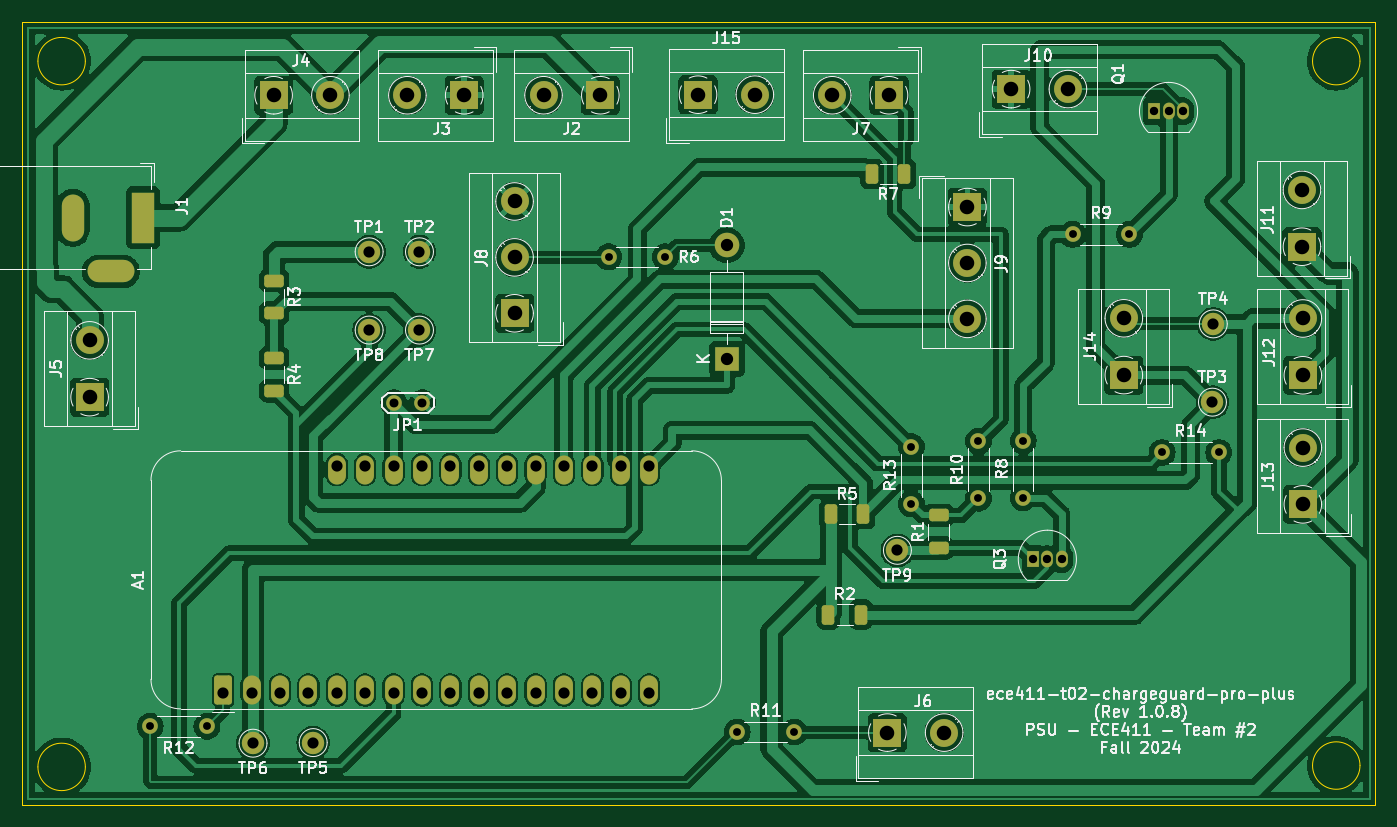
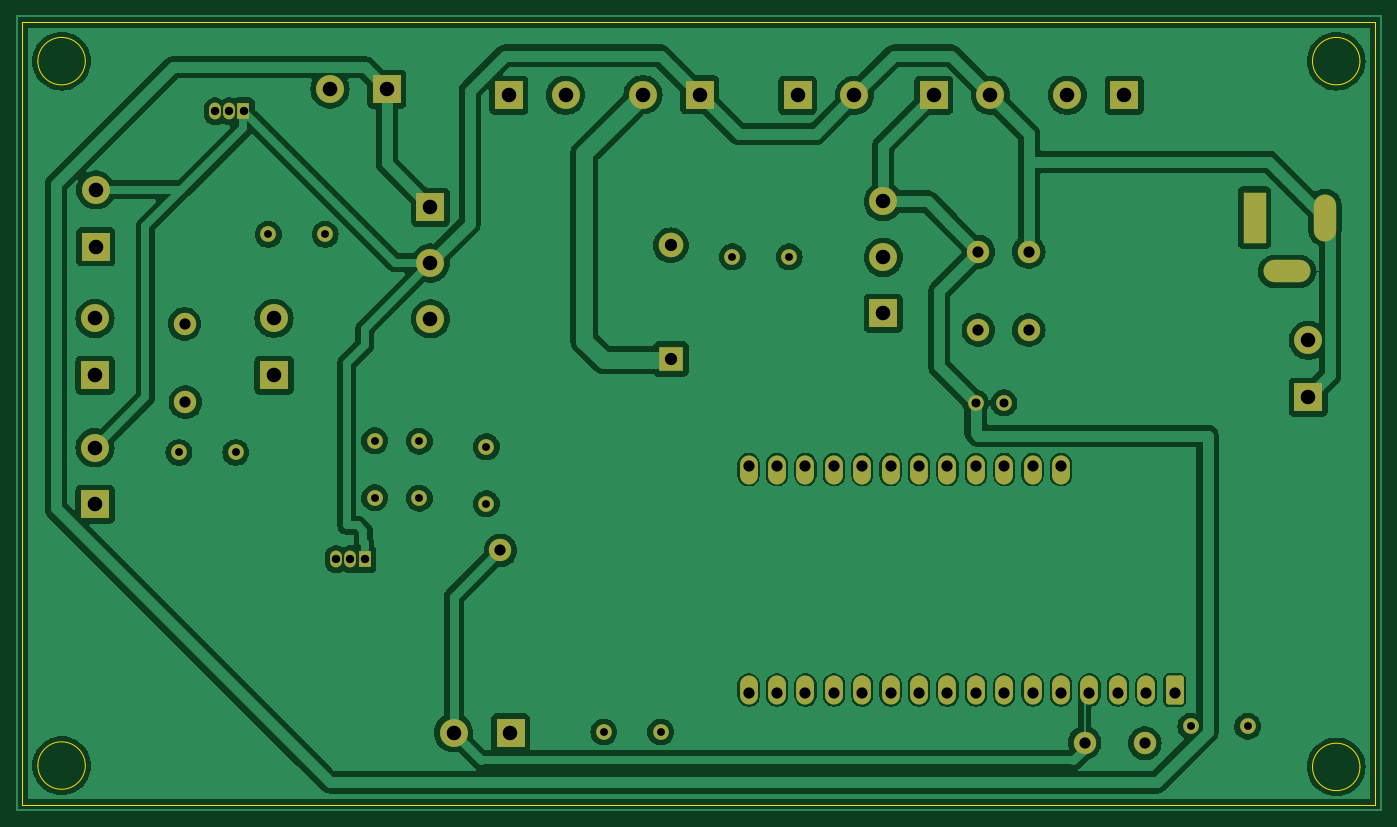
Circuit board: 11 layer files. Board 121.0 x 70.0 mm.
- bottom_copper: ChargeGuard_Pro_Plus_ECE411-B_Cu.gbr (178922 bytes)
- bottom_mask: ChargeGuard_Pro_Plus_ECE411-B_Mask.gbr (5093 bytes)
- paste: ChargeGuard_Pro_Plus_ECE411-B_Paste.gbr (486 bytes)
- bottom_silk: ChargeGuard_Pro_Plus_ECE411-B_Silkscreen.gbr (5105 bytes)
- outline: ChargeGuard_Pro_Plus_ECE411-Edge_Cuts.gbr (1292 bytes)
- top_copper: ChargeGuard_Pro_Plus_ECE411-F_Cu.gbr (217715 bytes)
- top_mask: ChargeGuard_Pro_Plus_ECE411-F_Mask.gbr (5977 bytes)
- paste: ChargeGuard_Pro_Plus_ECE411-F_Paste.gbr (1933 bytes)
- top_silk: ChargeGuard_Pro_Plus_ECE411-F_Silkscreen.gbr (111698 bytes)
- drill: ChargeGuard_Pro_Plus_ECE411-NPTH.drl (277 bytes)
- drill: ChargeGuard_Pro_Plus_ECE411-PTH.drl (2397 bytes)

=== bottom_copper: ChargeGuard_Pro_Plus_ECE411-B_Cu.gbr (178922 bytes, source omitted) ===
=== bottom_mask: ChargeGuard_Pro_Plus_ECE411-B_Mask.gbr ===
%TF.GenerationSoftware,KiCad,Pcbnew,8.0.4*%
%TF.CreationDate,2024-11-21T09:43:36-08:00*%
%TF.ProjectId,ChargeGuard_Pro_Plus_ECE411,43686172-6765-4477-9561-72645f50726f,1.0.3*%
%TF.SameCoordinates,Original*%
%TF.FileFunction,Soldermask,Bot*%
%TF.FilePolarity,Negative*%
%FSLAX46Y46*%
G04 Gerber Fmt 4.6, Leading zero omitted, Abs format (unit mm)*
G04 Created by KiCad (PCBNEW 8.0.4) date 2024-11-21 09:43:36*
%MOMM*%
%LPD*%
G01*
G04 APERTURE LIST*
G04 Aperture macros list*
%AMRoundRect*
0 Rectangle with rounded corners*
0 $1 Rounding radius*
0 $2 $3 $4 $5 $6 $7 $8 $9 X,Y pos of 4 corners*
0 Add a 4 corners polygon primitive as box body*
4,1,4,$2,$3,$4,$5,$6,$7,$8,$9,$2,$3,0*
0 Add four circle primitives for the rounded corners*
1,1,$1+$1,$2,$3*
1,1,$1+$1,$4,$5*
1,1,$1+$1,$6,$7*
1,1,$1+$1,$8,$9*
0 Add four rect primitives between the rounded corners*
20,1,$1+$1,$2,$3,$4,$5,0*
20,1,$1+$1,$4,$5,$6,$7,0*
20,1,$1+$1,$6,$7,$8,$9,0*
20,1,$1+$1,$8,$9,$2,$3,0*%
G04 Aperture macros list end*
%ADD10C,2.000000*%
%ADD11R,2.500000X2.500000*%
%ADD12C,2.500000*%
%ADD13C,1.400000*%
%ADD14O,1.400000X1.400000*%
%ADD15R,1.050000X1.500000*%
%ADD16O,1.050000X1.500000*%
%ADD17R,2.200000X2.200000*%
%ADD18O,2.200000X2.200000*%
%ADD19RoundRect,0.250000X0.550000X-1.050000X0.550000X1.050000X-0.550000X1.050000X-0.550000X-1.050000X0*%
%ADD20O,1.600000X2.600000*%
%ADD21R,2.000000X4.600000*%
%ADD22O,2.000000X4.200000*%
%ADD23O,4.200000X2.000000*%
G04 APERTURE END LIST*
D10*
%TO.C,TP9*%
X128750000Y-97250000D03*
%TD*%
D11*
%TO.C,J10*%
X138920000Y-56000000D03*
D12*
X144000000Y-56000000D03*
%TD*%
D11*
%TO.C,J12*%
X165010000Y-81597500D03*
D12*
X165010000Y-76517500D03*
%TD*%
D13*
%TO.C,R9*%
X144420000Y-69000000D03*
D14*
X149500000Y-69000000D03*
%TD*%
D10*
%TO.C,TP6*%
X71120000Y-114500000D03*
%TD*%
D15*
%TO.C,Q1*%
X151730000Y-58000000D03*
D16*
X153000000Y-58000000D03*
X154270000Y-58000000D03*
%TD*%
D10*
%TO.C,TP5*%
X76500000Y-114447500D03*
%TD*%
D13*
%TO.C,R8*%
X140000000Y-92540000D03*
D14*
X140000000Y-87460000D03*
%TD*%
D11*
%TO.C,J6*%
X127850000Y-113552500D03*
D12*
X132930000Y-113552500D03*
%TD*%
D10*
%TO.C,TP8*%
X81505000Y-77552500D03*
%TD*%
D11*
%TO.C,J7*%
X128000000Y-56552500D03*
D12*
X122920000Y-56552500D03*
%TD*%
D13*
%TO.C,R6*%
X108000000Y-71000000D03*
D14*
X102920000Y-71000000D03*
%TD*%
D10*
%TO.C,TP1*%
X81505000Y-70552500D03*
%TD*%
D11*
%TO.C,J11*%
X164930000Y-70097500D03*
D12*
X164930000Y-65017500D03*
%TD*%
D11*
%TO.C,J8*%
X94510000Y-76052500D03*
D12*
X94510000Y-71052500D03*
X94510000Y-66052500D03*
%TD*%
D13*
%TO.C,R10*%
X136000000Y-92580000D03*
D14*
X136000000Y-87500000D03*
%TD*%
D11*
%TO.C,J4*%
X72960000Y-56552500D03*
D12*
X78040000Y-56552500D03*
%TD*%
D11*
%TO.C,J14*%
X149000000Y-81580000D03*
D12*
X149000000Y-76500000D03*
%TD*%
D10*
%TO.C,TP7*%
X86005000Y-77552500D03*
%TD*%
D11*
%TO.C,J3*%
X90005000Y-56552500D03*
D12*
X84925000Y-56552500D03*
%TD*%
D10*
%TO.C,TP2*%
X86005000Y-70552500D03*
%TD*%
D13*
%TO.C,R14*%
X152420000Y-88500000D03*
D14*
X157500000Y-88500000D03*
%TD*%
D13*
%TO.C,R13*%
X130000000Y-93080000D03*
D14*
X130000000Y-88000000D03*
%TD*%
D10*
%TO.C,TP3*%
X156925000Y-84000000D03*
%TD*%
D13*
%TO.C,R12*%
X67000000Y-113000000D03*
D14*
X61920000Y-113000000D03*
%TD*%
D17*
%TO.C,D1*%
X113500000Y-80132500D03*
D18*
X113500000Y-69972500D03*
%TD*%
D11*
%TO.C,J9*%
X135010000Y-66552500D03*
D12*
X135010000Y-71552500D03*
X135010000Y-76552500D03*
%TD*%
D15*
%TO.C,Q3*%
X140890000Y-98052500D03*
D16*
X142160000Y-98052500D03*
X143430000Y-98052500D03*
%TD*%
D19*
%TO.C,A1*%
X68450000Y-109752500D03*
D20*
X70990000Y-109752500D03*
X73530000Y-109752500D03*
X76070000Y-109752500D03*
X78610000Y-109752500D03*
X81150000Y-109752500D03*
X83690000Y-109752500D03*
X86230000Y-109752500D03*
X88770000Y-109752500D03*
X91310000Y-109752500D03*
X93850000Y-109752500D03*
X96390000Y-109752500D03*
X98930000Y-109752500D03*
X101470000Y-109752500D03*
X104010000Y-109752500D03*
X106550000Y-109752500D03*
X106550000Y-90032500D03*
X104010000Y-90032500D03*
X101470000Y-90032500D03*
X98930000Y-90032500D03*
X96390000Y-90032500D03*
X93850000Y-90032500D03*
X91310000Y-90032500D03*
X88770000Y-90032500D03*
X86230000Y-90032500D03*
X83690000Y-90032500D03*
X81150000Y-90032500D03*
X78610000Y-90032500D03*
%TD*%
D10*
%TO.C,TP4*%
X157000000Y-77000000D03*
%TD*%
D11*
%TO.C,J13*%
X165010000Y-93142500D03*
D12*
X165010000Y-88062500D03*
%TD*%
D11*
%TO.C,J15*%
X110920000Y-56500000D03*
D12*
X116000000Y-56500000D03*
%TD*%
D21*
%TO.C,J1*%
X61300000Y-67500000D03*
D22*
X55000000Y-67500000D03*
D23*
X58400000Y-72300000D03*
%TD*%
D13*
%TO.C,JP1*%
X86255000Y-84052500D03*
X83715000Y-84052500D03*
%TD*%
%TO.C,R11*%
X114420000Y-113500000D03*
D14*
X119500000Y-113500000D03*
%TD*%
D11*
%TO.C,J5*%
X56505000Y-83552500D03*
D12*
X56505000Y-78472500D03*
%TD*%
D11*
%TO.C,J2*%
X102180000Y-56550000D03*
D12*
X97100000Y-56550000D03*
%TD*%
M02*

=== paste: ChargeGuard_Pro_Plus_ECE411-B_Paste.gbr ===
%TF.GenerationSoftware,KiCad,Pcbnew,8.0.4*%
%TF.CreationDate,2024-11-21T09:43:36-08:00*%
%TF.ProjectId,ChargeGuard_Pro_Plus_ECE411,43686172-6765-4477-9561-72645f50726f,1.0.3*%
%TF.SameCoordinates,Original*%
%TF.FileFunction,Paste,Bot*%
%TF.FilePolarity,Positive*%
%FSLAX46Y46*%
G04 Gerber Fmt 4.6, Leading zero omitted, Abs format (unit mm)*
G04 Created by KiCad (PCBNEW 8.0.4) date 2024-11-21 09:43:36*
%MOMM*%
%LPD*%
G01*
G04 APERTURE LIST*
G04 APERTURE END LIST*
M02*

=== bottom_silk: ChargeGuard_Pro_Plus_ECE411-B_Silkscreen.gbr ===
%TF.GenerationSoftware,KiCad,Pcbnew,8.0.4*%
%TF.CreationDate,2024-11-21T09:43:36-08:00*%
%TF.ProjectId,ChargeGuard_Pro_Plus_ECE411,43686172-6765-4477-9561-72645f50726f,1.0.3*%
%TF.SameCoordinates,Original*%
%TF.FileFunction,Legend,Bot*%
%TF.FilePolarity,Positive*%
%FSLAX46Y46*%
G04 Gerber Fmt 4.6, Leading zero omitted, Abs format (unit mm)*
G04 Created by KiCad (PCBNEW 8.0.4) date 2024-11-21 09:43:36*
%MOMM*%
%LPD*%
G01*
G04 APERTURE LIST*
G04 Aperture macros list*
%AMRoundRect*
0 Rectangle with rounded corners*
0 $1 Rounding radius*
0 $2 $3 $4 $5 $6 $7 $8 $9 X,Y pos of 4 corners*
0 Add a 4 corners polygon primitive as box body*
4,1,4,$2,$3,$4,$5,$6,$7,$8,$9,$2,$3,0*
0 Add four circle primitives for the rounded corners*
1,1,$1+$1,$2,$3*
1,1,$1+$1,$4,$5*
1,1,$1+$1,$6,$7*
1,1,$1+$1,$8,$9*
0 Add four rect primitives between the rounded corners*
20,1,$1+$1,$2,$3,$4,$5,0*
20,1,$1+$1,$4,$5,$6,$7,0*
20,1,$1+$1,$6,$7,$8,$9,0*
20,1,$1+$1,$8,$9,$2,$3,0*%
G04 Aperture macros list end*
%ADD10C,2.000000*%
%ADD11R,2.500000X2.500000*%
%ADD12C,2.500000*%
%ADD13C,1.400000*%
%ADD14O,1.400000X1.400000*%
%ADD15R,1.050000X1.500000*%
%ADD16O,1.050000X1.500000*%
%ADD17R,2.200000X2.200000*%
%ADD18O,2.200000X2.200000*%
%ADD19RoundRect,0.250000X0.550000X-1.050000X0.550000X1.050000X-0.550000X1.050000X-0.550000X-1.050000X0*%
%ADD20O,1.600000X2.600000*%
%ADD21R,2.000000X4.600000*%
%ADD22O,2.000000X4.200000*%
%ADD23O,4.200000X2.000000*%
G04 APERTURE END LIST*
%LPC*%
D10*
%TO.C,TP9*%
X128750000Y-97250000D03*
%TD*%
D11*
%TO.C,J10*%
X138920000Y-56000000D03*
D12*
X144000000Y-56000000D03*
%TD*%
D11*
%TO.C,J12*%
X165010000Y-81597500D03*
D12*
X165010000Y-76517500D03*
%TD*%
D13*
%TO.C,R9*%
X144420000Y-69000000D03*
D14*
X149500000Y-69000000D03*
%TD*%
D10*
%TO.C,TP6*%
X71120000Y-114500000D03*
%TD*%
D15*
%TO.C,Q1*%
X151730000Y-58000000D03*
D16*
X153000000Y-58000000D03*
X154270000Y-58000000D03*
%TD*%
D10*
%TO.C,TP5*%
X76500000Y-114447500D03*
%TD*%
D13*
%TO.C,R8*%
X140000000Y-92540000D03*
D14*
X140000000Y-87460000D03*
%TD*%
D11*
%TO.C,J6*%
X127850000Y-113552500D03*
D12*
X132930000Y-113552500D03*
%TD*%
D10*
%TO.C,TP8*%
X81505000Y-77552500D03*
%TD*%
D11*
%TO.C,J7*%
X128000000Y-56552500D03*
D12*
X122920000Y-56552500D03*
%TD*%
D13*
%TO.C,R6*%
X108000000Y-71000000D03*
D14*
X102920000Y-71000000D03*
%TD*%
D10*
%TO.C,TP1*%
X81505000Y-70552500D03*
%TD*%
D11*
%TO.C,J11*%
X164930000Y-70097500D03*
D12*
X164930000Y-65017500D03*
%TD*%
D11*
%TO.C,J8*%
X94510000Y-76052500D03*
D12*
X94510000Y-71052500D03*
X94510000Y-66052500D03*
%TD*%
D13*
%TO.C,R10*%
X136000000Y-92580000D03*
D14*
X136000000Y-87500000D03*
%TD*%
D11*
%TO.C,J4*%
X72960000Y-56552500D03*
D12*
X78040000Y-56552500D03*
%TD*%
D11*
%TO.C,J14*%
X149000000Y-81580000D03*
D12*
X149000000Y-76500000D03*
%TD*%
D10*
%TO.C,TP7*%
X86005000Y-77552500D03*
%TD*%
D11*
%TO.C,J3*%
X90005000Y-56552500D03*
D12*
X84925000Y-56552500D03*
%TD*%
D10*
%TO.C,TP2*%
X86005000Y-70552500D03*
%TD*%
D13*
%TO.C,R14*%
X152420000Y-88500000D03*
D14*
X157500000Y-88500000D03*
%TD*%
D13*
%TO.C,R13*%
X130000000Y-93080000D03*
D14*
X130000000Y-88000000D03*
%TD*%
D10*
%TO.C,TP3*%
X156925000Y-84000000D03*
%TD*%
D13*
%TO.C,R12*%
X67000000Y-113000000D03*
D14*
X61920000Y-113000000D03*
%TD*%
D17*
%TO.C,D1*%
X113500000Y-80132500D03*
D18*
X113500000Y-69972500D03*
%TD*%
D11*
%TO.C,J9*%
X135010000Y-66552500D03*
D12*
X135010000Y-71552500D03*
X135010000Y-76552500D03*
%TD*%
D15*
%TO.C,Q3*%
X140890000Y-98052500D03*
D16*
X142160000Y-98052500D03*
X143430000Y-98052500D03*
%TD*%
D19*
%TO.C,A1*%
X68450000Y-109752500D03*
D20*
X70990000Y-109752500D03*
X73530000Y-109752500D03*
X76070000Y-109752500D03*
X78610000Y-109752500D03*
X81150000Y-109752500D03*
X83690000Y-109752500D03*
X86230000Y-109752500D03*
X88770000Y-109752500D03*
X91310000Y-109752500D03*
X93850000Y-109752500D03*
X96390000Y-109752500D03*
X98930000Y-109752500D03*
X101470000Y-109752500D03*
X104010000Y-109752500D03*
X106550000Y-109752500D03*
X106550000Y-90032500D03*
X104010000Y-90032500D03*
X101470000Y-90032500D03*
X98930000Y-90032500D03*
X96390000Y-90032500D03*
X93850000Y-90032500D03*
X91310000Y-90032500D03*
X88770000Y-90032500D03*
X86230000Y-90032500D03*
X83690000Y-90032500D03*
X81150000Y-90032500D03*
X78610000Y-90032500D03*
%TD*%
D10*
%TO.C,TP4*%
X157000000Y-77000000D03*
%TD*%
D11*
%TO.C,J13*%
X165010000Y-93142500D03*
D12*
X165010000Y-88062500D03*
%TD*%
D11*
%TO.C,J15*%
X110920000Y-56500000D03*
D12*
X116000000Y-56500000D03*
%TD*%
D21*
%TO.C,J1*%
X61300000Y-67500000D03*
D22*
X55000000Y-67500000D03*
D23*
X58400000Y-72300000D03*
%TD*%
D13*
%TO.C,JP1*%
X86255000Y-84052500D03*
X83715000Y-84052500D03*
%TD*%
%TO.C,R11*%
X114420000Y-113500000D03*
D14*
X119500000Y-113500000D03*
%TD*%
D11*
%TO.C,J5*%
X56505000Y-83552500D03*
D12*
X56505000Y-78472500D03*
%TD*%
D11*
%TO.C,J2*%
X102180000Y-56550000D03*
D12*
X97100000Y-56550000D03*
%TD*%
%LPD*%
M02*

=== outline: ChargeGuard_Pro_Plus_ECE411-Edge_Cuts.gbr ===
%TF.GenerationSoftware,KiCad,Pcbnew,8.0.4*%
%TF.CreationDate,2024-11-21T09:43:36-08:00*%
%TF.ProjectId,ChargeGuard_Pro_Plus_ECE411,43686172-6765-4477-9561-72645f50726f,1.0.3*%
%TF.SameCoordinates,Original*%
%TF.FileFunction,Profile,NP*%
%FSLAX46Y46*%
G04 Gerber Fmt 4.6, Leading zero omitted, Abs format (unit mm)*
G04 Created by KiCad (PCBNEW 8.0.4) date 2024-11-21 09:43:36*
%MOMM*%
%LPD*%
G01*
G04 APERTURE LIST*
%TA.AperFunction,Profile*%
%ADD10C,0.050000*%
%TD*%
G04 APERTURE END LIST*
D10*
X170121320Y-53500000D02*
G75*
G02*
X165878680Y-53500000I-2121320J0D01*
G01*
X165878680Y-53500000D02*
G75*
G02*
X170121320Y-53500000I2121320J0D01*
G01*
X56121320Y-53500000D02*
G75*
G02*
X51878680Y-53500000I-2121320J0D01*
G01*
X51878680Y-53500000D02*
G75*
G02*
X56121320Y-53500000I2121320J0D01*
G01*
X56121320Y-116621320D02*
G75*
G02*
X51878680Y-116621320I-2121320J0D01*
G01*
X51878680Y-116621320D02*
G75*
G02*
X56121320Y-116621320I2121320J0D01*
G01*
X50500000Y-50000000D02*
X171500000Y-50000000D01*
X171500000Y-120000000D01*
X50500000Y-120000000D01*
X50500000Y-50000000D01*
X170121320Y-116500000D02*
G75*
G02*
X165878680Y-116500000I-2121320J0D01*
G01*
X165878680Y-116500000D02*
G75*
G02*
X170121320Y-116500000I2121320J0D01*
G01*
M02*

=== top_copper: ChargeGuard_Pro_Plus_ECE411-F_Cu.gbr (217715 bytes, source omitted) ===
=== top_mask: ChargeGuard_Pro_Plus_ECE411-F_Mask.gbr ===
%TF.GenerationSoftware,KiCad,Pcbnew,8.0.4*%
%TF.CreationDate,2024-11-21T09:43:36-08:00*%
%TF.ProjectId,ChargeGuard_Pro_Plus_ECE411,43686172-6765-4477-9561-72645f50726f,1.0.3*%
%TF.SameCoordinates,Original*%
%TF.FileFunction,Soldermask,Top*%
%TF.FilePolarity,Negative*%
%FSLAX46Y46*%
G04 Gerber Fmt 4.6, Leading zero omitted, Abs format (unit mm)*
G04 Created by KiCad (PCBNEW 8.0.4) date 2024-11-21 09:43:36*
%MOMM*%
%LPD*%
G01*
G04 APERTURE LIST*
G04 Aperture macros list*
%AMRoundRect*
0 Rectangle with rounded corners*
0 $1 Rounding radius*
0 $2 $3 $4 $5 $6 $7 $8 $9 X,Y pos of 4 corners*
0 Add a 4 corners polygon primitive as box body*
4,1,4,$2,$3,$4,$5,$6,$7,$8,$9,$2,$3,0*
0 Add four circle primitives for the rounded corners*
1,1,$1+$1,$2,$3*
1,1,$1+$1,$4,$5*
1,1,$1+$1,$6,$7*
1,1,$1+$1,$8,$9*
0 Add four rect primitives between the rounded corners*
20,1,$1+$1,$2,$3,$4,$5,0*
20,1,$1+$1,$4,$5,$6,$7,0*
20,1,$1+$1,$6,$7,$8,$9,0*
20,1,$1+$1,$8,$9,$2,$3,0*%
G04 Aperture macros list end*
%ADD10C,2.000000*%
%ADD11R,2.500000X2.500000*%
%ADD12C,2.500000*%
%ADD13RoundRect,0.250000X0.625000X-0.312500X0.625000X0.312500X-0.625000X0.312500X-0.625000X-0.312500X0*%
%ADD14C,1.400000*%
%ADD15O,1.400000X1.400000*%
%ADD16R,1.050000X1.500000*%
%ADD17O,1.050000X1.500000*%
%ADD18RoundRect,0.250000X-0.312500X-0.625000X0.312500X-0.625000X0.312500X0.625000X-0.312500X0.625000X0*%
%ADD19RoundRect,0.250000X0.312500X0.625000X-0.312500X0.625000X-0.312500X-0.625000X0.312500X-0.625000X0*%
%ADD20RoundRect,0.250000X-0.625000X0.312500X-0.625000X-0.312500X0.625000X-0.312500X0.625000X0.312500X0*%
%ADD21R,2.200000X2.200000*%
%ADD22O,2.200000X2.200000*%
%ADD23RoundRect,0.250000X0.550000X-1.050000X0.550000X1.050000X-0.550000X1.050000X-0.550000X-1.050000X0*%
%ADD24O,1.600000X2.600000*%
%ADD25R,2.000000X4.600000*%
%ADD26O,2.000000X4.200000*%
%ADD27O,4.200000X2.000000*%
G04 APERTURE END LIST*
D10*
%TO.C,TP9*%
X128750000Y-97250000D03*
%TD*%
D11*
%TO.C,J10*%
X138920000Y-56000000D03*
D12*
X144000000Y-56000000D03*
%TD*%
D11*
%TO.C,J12*%
X165010000Y-81597500D03*
D12*
X165010000Y-76517500D03*
%TD*%
D13*
%TO.C,R1*%
X132430000Y-97052500D03*
X132430000Y-94127500D03*
%TD*%
D14*
%TO.C,R9*%
X144420000Y-69000000D03*
D15*
X149500000Y-69000000D03*
%TD*%
D10*
%TO.C,TP6*%
X71120000Y-114500000D03*
%TD*%
D16*
%TO.C,Q1*%
X151730000Y-58000000D03*
D17*
X153000000Y-58000000D03*
X154270000Y-58000000D03*
%TD*%
D10*
%TO.C,TP5*%
X76500000Y-114447500D03*
%TD*%
D18*
%TO.C,R5*%
X122787500Y-94000000D03*
X125712500Y-94000000D03*
%TD*%
D14*
%TO.C,R8*%
X140000000Y-92540000D03*
D15*
X140000000Y-87460000D03*
%TD*%
D11*
%TO.C,J6*%
X127850000Y-113552500D03*
D12*
X132930000Y-113552500D03*
%TD*%
D19*
%TO.C,R7*%
X129382500Y-63590000D03*
X126457500Y-63590000D03*
%TD*%
D10*
%TO.C,TP8*%
X81505000Y-77552500D03*
%TD*%
D11*
%TO.C,J7*%
X128000000Y-56552500D03*
D12*
X122920000Y-56552500D03*
%TD*%
D14*
%TO.C,R6*%
X108000000Y-71000000D03*
D15*
X102920000Y-71000000D03*
%TD*%
D10*
%TO.C,TP1*%
X81505000Y-70552500D03*
%TD*%
D11*
%TO.C,J11*%
X164930000Y-70097500D03*
D12*
X164930000Y-65017500D03*
%TD*%
D20*
%TO.C,R3*%
X73005000Y-73127500D03*
X73005000Y-76052500D03*
%TD*%
D11*
%TO.C,J8*%
X94510000Y-76052500D03*
D12*
X94510000Y-71052500D03*
X94510000Y-66052500D03*
%TD*%
D14*
%TO.C,R10*%
X136000000Y-92580000D03*
D15*
X136000000Y-87500000D03*
%TD*%
D11*
%TO.C,J4*%
X72960000Y-56552500D03*
D12*
X78040000Y-56552500D03*
%TD*%
D11*
%TO.C,J14*%
X149000000Y-81580000D03*
D12*
X149000000Y-76500000D03*
%TD*%
D10*
%TO.C,TP7*%
X86005000Y-77552500D03*
%TD*%
D11*
%TO.C,J3*%
X90005000Y-56552500D03*
D12*
X84925000Y-56552500D03*
%TD*%
D10*
%TO.C,TP2*%
X86005000Y-70552500D03*
%TD*%
D14*
%TO.C,R14*%
X152420000Y-88500000D03*
D15*
X157500000Y-88500000D03*
%TD*%
D14*
%TO.C,R13*%
X130000000Y-93080000D03*
D15*
X130000000Y-88000000D03*
%TD*%
D18*
%TO.C,R2*%
X122575000Y-103000000D03*
X125500000Y-103000000D03*
%TD*%
D10*
%TO.C,TP3*%
X156925000Y-84000000D03*
%TD*%
D14*
%TO.C,R12*%
X67000000Y-113000000D03*
D15*
X61920000Y-113000000D03*
%TD*%
D21*
%TO.C,D1*%
X113500000Y-80132500D03*
D22*
X113500000Y-69972500D03*
%TD*%
D11*
%TO.C,J9*%
X135010000Y-66552500D03*
D12*
X135010000Y-71552500D03*
X135010000Y-76552500D03*
%TD*%
D16*
%TO.C,Q3*%
X140890000Y-98052500D03*
D17*
X142160000Y-98052500D03*
X143430000Y-98052500D03*
%TD*%
D23*
%TO.C,A1*%
X68450000Y-109752500D03*
D24*
X70990000Y-109752500D03*
X73530000Y-109752500D03*
X76070000Y-109752500D03*
X78610000Y-109752500D03*
X81150000Y-109752500D03*
X83690000Y-109752500D03*
X86230000Y-109752500D03*
X88770000Y-109752500D03*
X91310000Y-109752500D03*
X93850000Y-109752500D03*
X96390000Y-109752500D03*
X98930000Y-109752500D03*
X101470000Y-109752500D03*
X104010000Y-109752500D03*
X106550000Y-109752500D03*
X106550000Y-90032500D03*
X104010000Y-90032500D03*
X101470000Y-90032500D03*
X98930000Y-90032500D03*
X96390000Y-90032500D03*
X93850000Y-90032500D03*
X91310000Y-90032500D03*
X88770000Y-90032500D03*
X86230000Y-90032500D03*
X83690000Y-90032500D03*
X81150000Y-90032500D03*
X78610000Y-90032500D03*
%TD*%
D10*
%TO.C,TP4*%
X157000000Y-77000000D03*
%TD*%
D11*
%TO.C,J13*%
X165010000Y-93142500D03*
D12*
X165010000Y-88062500D03*
%TD*%
D11*
%TO.C,J15*%
X110920000Y-56500000D03*
D12*
X116000000Y-56500000D03*
%TD*%
D25*
%TO.C,J1*%
X61300000Y-67500000D03*
D26*
X55000000Y-67500000D03*
D27*
X58400000Y-72300000D03*
%TD*%
D14*
%TO.C,JP1*%
X86255000Y-84052500D03*
X83715000Y-84052500D03*
%TD*%
%TO.C,R11*%
X114420000Y-113500000D03*
D15*
X119500000Y-113500000D03*
%TD*%
D11*
%TO.C,J5*%
X56505000Y-83552500D03*
D12*
X56505000Y-78472500D03*
%TD*%
D11*
%TO.C,J2*%
X102180000Y-56550000D03*
D12*
X97100000Y-56550000D03*
%TD*%
D20*
%TO.C,R4*%
X73005000Y-80052500D03*
X73005000Y-82977500D03*
%TD*%
M02*

=== paste: ChargeGuard_Pro_Plus_ECE411-F_Paste.gbr (1933 bytes, source withheld) ===
=== top_silk: ChargeGuard_Pro_Plus_ECE411-F_Silkscreen.gbr (111698 bytes, source omitted) ===
=== drill: ChargeGuard_Pro_Plus_ECE411-NPTH.drl ===
M48
; DRILL file {KiCad 8.0.4} date 2024-11-21T09:43:53-0800
; FORMAT={-:-/ absolute / inch / decimal}
; #@! TF.CreationDate,2024-11-21T09:43:53-08:00
; #@! TF.GenerationSoftware,Kicad,Pcbnew,8.0.4
; #@! TF.FileFunction,NonPlated,1,2,NPTH
FMAT,2
INCH
%
G90
G05
M30

=== drill: ChargeGuard_Pro_Plus_ECE411-PTH.drl ===
M48
; DRILL file {KiCad 8.0.4} date 2024-11-21T09:43:53-0800
; FORMAT={-:-/ absolute / inch / decimal}
; #@! TF.CreationDate,2024-11-21T09:43:53-08:00
; #@! TF.GenerationSoftware,Kicad,Pcbnew,8.0.4
; #@! TF.FileFunction,Plated,1,2,PTH
FMAT,2
INCH
; #@! TA.AperFunction,Plated,PTH,ComponentDrill
T1C0.0276
; #@! TA.AperFunction,Plated,PTH,ComponentDrill
T2C0.0295
; #@! TA.AperFunction,Plated,PTH,ComponentDrill
T3C0.0315
; #@! TA.AperFunction,Plated,PTH,ComponentDrill
T4C0.0394
; #@! TA.AperFunction,Plated,PTH,ComponentDrill
T5C0.0433
; #@! TA.AperFunction,Plated,PTH,ComponentDrill
T6C0.0512
%
G90
G05
T1
X2.4378Y-4.4488
X2.6378Y-4.4488
X4.052Y-2.7953
X4.252Y-2.7953
X4.5047Y-4.4685
X4.7047Y-4.4685
X5.1181Y-3.4646
X5.1181Y-3.6646
X5.3543Y-3.4449
X5.3543Y-3.6449
X5.5118Y-3.4433
X5.5118Y-3.6433
X5.6858Y-2.7165
X5.8858Y-2.7165
X6.0008Y-3.4843
X6.2008Y-3.4843
T2
X5.5469Y-3.8603
X5.5969Y-3.8603
X5.6469Y-3.8603
X5.9736Y-2.2835
X6.0236Y-2.2835
X6.0736Y-2.2835
T3
X3.2959Y-3.3092
X3.3959Y-3.3092
T4
X2.6949Y-4.3328
X2.7949Y-4.3328
X2.8Y-4.5079
X2.8949Y-4.3328
X2.9949Y-4.3328
X3.0118Y-4.5058
X3.0949Y-3.5328
X3.0949Y-4.3328
X3.1949Y-3.5328
X3.1949Y-4.3328
X3.2089Y-2.7777
X3.2089Y-3.0532
X3.2949Y-3.5328
X3.2949Y-4.3328
X3.386Y-2.7777
X3.386Y-3.0532
X3.3949Y-3.5328
X3.3949Y-4.3328
X3.4949Y-3.5328
X3.4949Y-4.3328
X3.5949Y-3.5328
X3.5949Y-4.3328
X3.6949Y-3.5328
X3.6949Y-4.3328
X3.7949Y-3.5328
X3.7949Y-4.3328
X3.8949Y-3.5328
X3.8949Y-4.3328
X3.9949Y-3.5328
X3.9949Y-4.3328
X4.0949Y-3.5328
X4.0949Y-4.3328
X4.1949Y-3.5328
X4.1949Y-4.3328
X5.0689Y-3.8287
X6.1781Y-3.3071
X6.1811Y-3.0315
T5
X4.4685Y-2.7548
X4.4685Y-3.1548
T6
X2.2246Y-3.0895
X2.2246Y-3.2895
X2.8724Y-2.2265
X3.0724Y-2.2265
X3.3435Y-2.2265
X3.5435Y-2.2265
X3.7209Y-2.6005
X3.7209Y-2.7973
X3.7209Y-2.9942
X3.8228Y-2.2264
X4.0228Y-2.2264
X4.3669Y-2.2244
X4.5669Y-2.2244
X4.8394Y-2.2265
X5.0335Y-4.4706
X5.0394Y-2.2265
X5.2335Y-4.4706
X5.3154Y-2.6202
X5.3154Y-2.817
X5.3154Y-3.0139
X5.4693Y-2.2047
X5.6693Y-2.2047
X5.8661Y-3.0118
X5.8661Y-3.2118
X6.4933Y-2.5597
X6.4933Y-2.7597
X6.4965Y-3.0125
X6.4965Y-3.2125
X6.4965Y-3.467
X6.4965Y-3.667
T4
G00X2.1654Y-2.6142
M15
G01X2.1654Y-2.7008
M16
G05
G00X2.3425Y-2.8465
M15
G01X2.2559Y-2.8465
M16
G05
G00X2.4134Y-2.6063
M15
G01X2.4134Y-2.7087
M16
G05
M30

